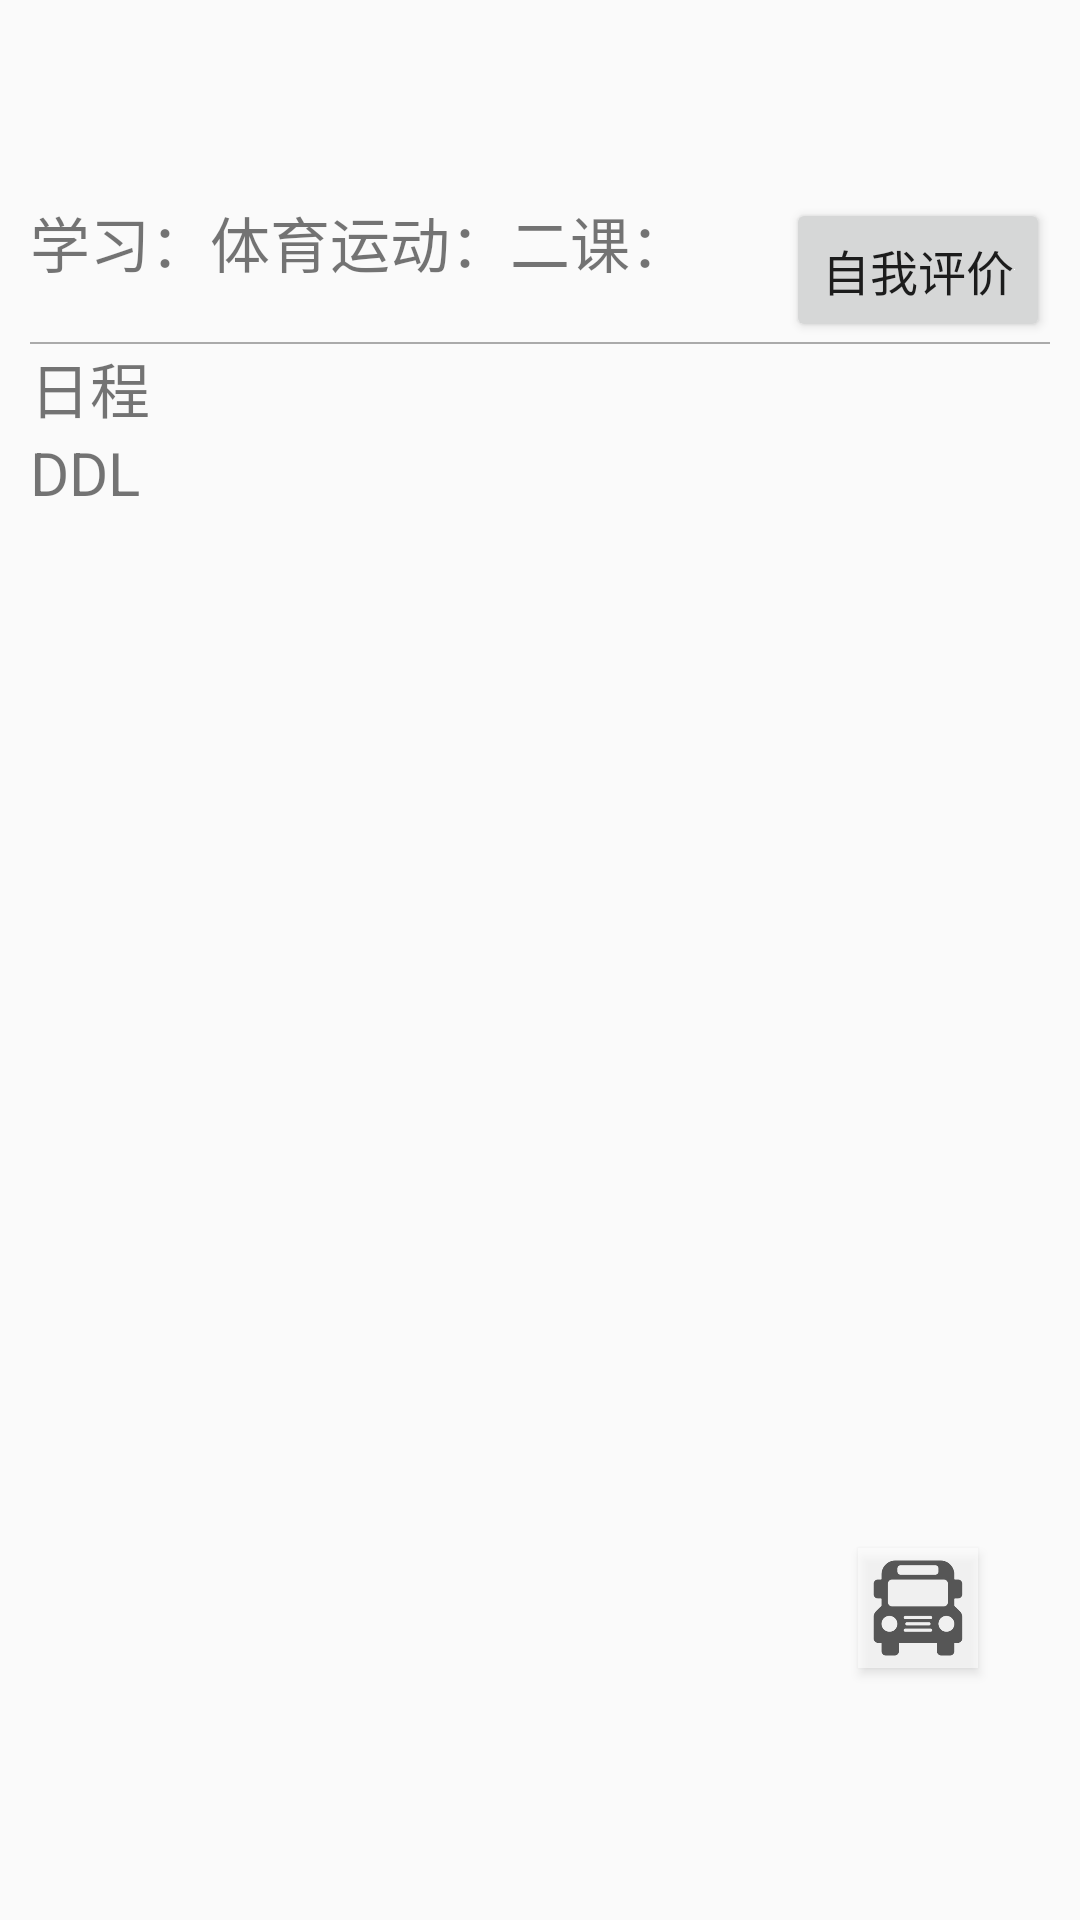

The Android layout XML behind this screen, and the referenced resources:
<!-- AndroidManifest.xml: activity theme AppCompatTheme -->
<!-- res/layout/activity_view_by_day.xml -->
<?xml version="1.0" encoding="utf-8"?>
<androidx.constraintlayout.widget.ConstraintLayout xmlns:android="http://schemas.android.com/apk/res/android"
    xmlns:app="http://schemas.android.com/apk/res-auto"
    xmlns:tools="http://schemas.android.com/tools"
    android:padding="10dp"
    android:layout_width="match_parent"
    android:layout_height="match_parent"
    tools:context="cn.edu.ustc.timemanager.activity.ViewByDayActivity">

    <androidx.appcompat.widget.Toolbar
        android:layout_gravity="top"
        android:id="@+id/navigation_bar_in_Frag"
        android:layout_width="match_parent"
        android:layout_height="wrap_content"
        app:layout_constraintTop_toTopOf="parent">

    </androidx.appcompat.widget.Toolbar>

    <androidx.constraintlayout.widget.ConstraintLayout
        android:id="@+id/daily_time_display"
        android:layout_width="match_parent"
        android:layout_height="wrap_content"
        android:orientation="horizontal"
        app:layout_constraintTop_toBottomOf="@+id/navigation_bar_in_Frag">

        <TextView
            android:layout_width="wrap_content"
            android:layout_height="match_parent"
            android:layout_weight="0"
            android:textSize="20sp"
            android:text="学习：体育运动：二课："
            app:layout_constraintLeft_toLeftOf="parent"
            android:gravity="center" />


        <Button
            android:id="@+id/self_comment"
            style="@android:style/TextAppearance"
            android:layout_width="wrap_content"
            android:layout_height="match_parent"
            android:drawableRight="@color/cardview_light_background"
            android:text="自我评价"
            app:layout_constraintRight_toRightOf="parent"
            tools:layout_editor_absoluteY="0dp" />


    </androidx.constraintlayout.widget.ConstraintLayout>
    <ImageView
        android:id="@+id/cut_off_2"
        android:layout_width="match_parent"
        android:layout_height="0.8dp"
        app:layout_constraintTop_toBottomOf="@id/daily_time_display"
        android:background="@android:color/darker_gray"
        tools:ignore="MissingConstraints" />
    <TextView
        android:layout_width="match_parent"
        android:layout_height="wrap_content"
        android:textSize="20sp"
        android:id="@+id/text_sch"
        app:layout_constraintTop_toBottomOf="@+id/cut_off_2"
        android:text="日程"
        />
    <ListView
        android:id="@+id/daily_subplan"
        android:layout_width="match_parent"
        app:layout_constraintTop_toBottomOf="@+id/text_sch"
        android:layout_height="wrap_content">
    </ListView>
    <TextView
        android:layout_width="match_parent"
        android:layout_height="wrap_content"
        android:text="DDL"
        android:textSize="20sp"
        android:id="@+id/text_ddl"
        app:layout_constraintTop_toBottomOf="@+id/daily_subplan"/>
    <ListView
        android:id="@+id/daily_ddls"
        android:layout_width="match_parent"
        app:layout_constraintTop_toBottomOf="@+id/text_ddl"
        android:layout_height="wrap_content"/>

    <Button
        android:id="@+id/add_plan"
        android:layout_width="40dp"
        android:layout_height="40dp"
        android:background="@drawable/add_pic"
        app:layout_constraintBottom_toBottomOf="parent"
        app:layout_constraintRight_toRightOf="parent"
        android:alpha="0.8"
        android:layout_marginRight="24dp"
        android:layout_marginBottom="24dp"/>

    <Button
        android:id="@+id/school_bus"
        android:layout_width="40dp"
        android:layout_height="40dp"
        android:layout_marginRight="24dp"
        android:layout_marginBottom="10dp"
        android:alpha="0.6"
        android:background="@drawable/school_bus"
        app:layout_constraintBottom_toTopOf="@id/add_plan"
        app:layout_constraintRight_toRightOf="parent" />

    
</androidx.constraintlayout.widget.ConstraintLayout>
<!-- resources referenced by this layout -->
<resources>
  <!-- drawable school_bus: png bitmap (drawable, 3787 bytes) -->
  <style name="AppCompatTheme" parent="Theme.AppCompat.Light.NoActionBar" />
</resources>
